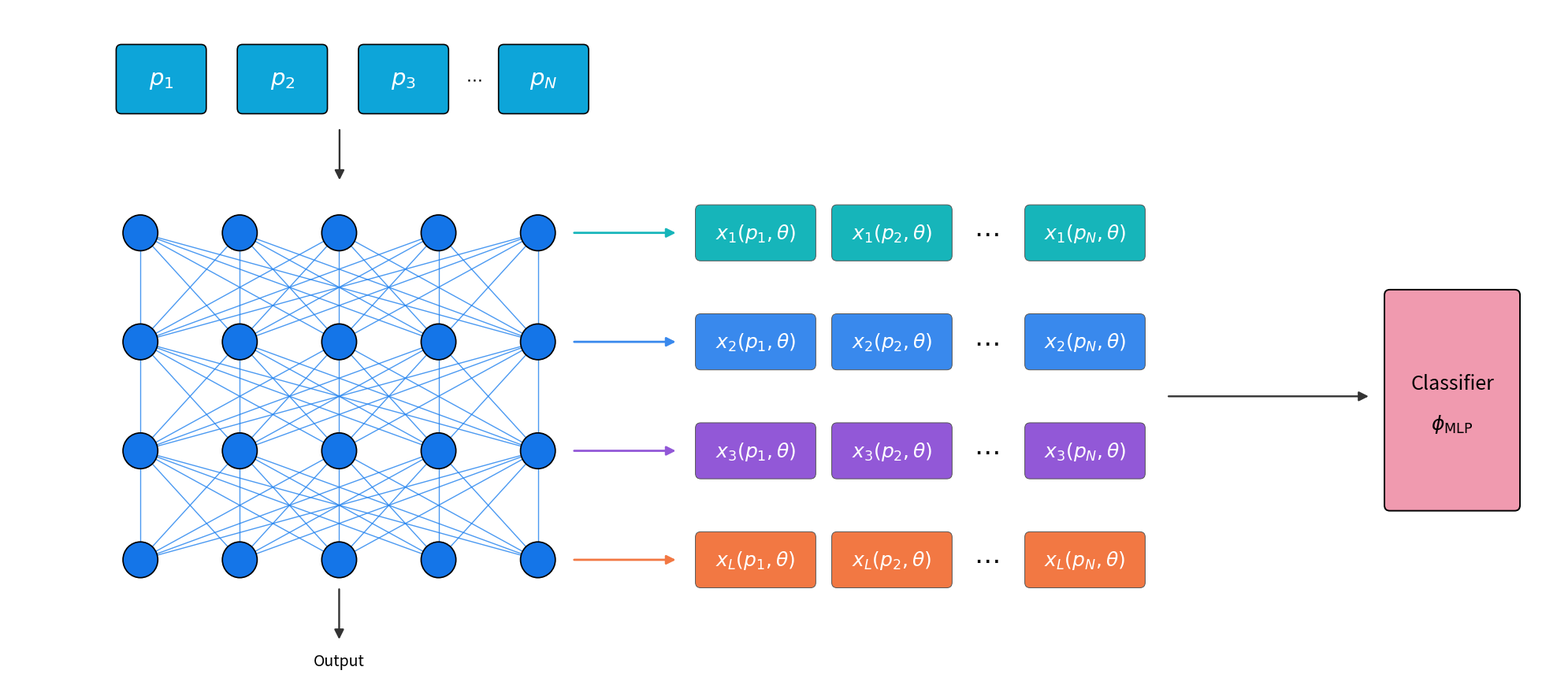

Generate this figure with matplotlib:
import matplotlib.pyplot as plt
from matplotlib.patches import FancyBboxPatch, Circle, FancyArrowPatch
import numpy as np


# ============================================================
# Helpers
# ============================================================

def rounded_box(ax, x, y, w, h, text,
                facecolor,
                edgecolor="black",
                fontsize=16,
                textcolor="white",
                lw=1.2,
                radius=0.07,
                zorder=3):

    box = FancyBboxPatch(
        (x, y),
        w, h,
        boxstyle=f"round,pad=0.02,rounding_size={radius}",
        linewidth=lw,
        edgecolor=edgecolor,
        facecolor=facecolor,
        zorder=zorder
    )
    ax.add_patch(box)

    if text:
        ax.text(
            x + w / 2,
            y + h / 2,
            text,
            ha="center",
            va="center",
            fontsize=fontsize,
            color=textcolor,
            zorder=zorder + 1
        )

    return box


def arrow(ax, start, end,
          color="black",
          lw=1.7,
          mutation_scale=18,
          zorder=5):

    a = FancyArrowPatch(
        start,
        end,
        arrowstyle="-|>",
        mutation_scale=mutation_scale,
        linewidth=lw,
        color=color,
        zorder=zorder
    )
    ax.add_patch(a)


# ============================================================
# Figure
# ============================================================

fig, ax = plt.subplots(figsize=(20, 9))

ax.set_xlim(0, 20.5)
ax.set_ylim(1.2, 10)

ax.axis("off")


# ============================================================
# Colors
# ============================================================

probe_color = "#0DA5D9"

network_color = "#1475E8"
connection_blue = "#2383EF"

teal = "#16B5BA"
blue = "#3989ED"
purple = "#9258D7"
orange = "#F27843"

pink = "#F09AAF"


# ============================================================
# PROBES
# ============================================================

probe_y = 8.65

probe_w = 1.15
probe_h = 0.85

offset = 0.5

p1_x = 0.95 + offset
p2_x = 2.55 + offset
p3_x = 4.15 + offset

# Small dots between p3 and pN
probe_dots_x = 6.15

# Final probe
pN_x = 6.5


# p1
rounded_box(
    ax,
    p1_x, probe_y,
    probe_w, probe_h,
    r"$p_1$",
    probe_color,
    fontsize=21
)


# p2
rounded_box(
    ax,
    p2_x, probe_y,
    probe_w, probe_h,
    r"$p_2$",
    probe_color,
    fontsize=21
)


# p3
rounded_box(
    ax,
    p3_x, probe_y,
    probe_w, probe_h,
    r"$p_3$",
    probe_color,
    fontsize=21
)


# ...
ax.text(
    probe_dots_x,
    probe_y + probe_h / 2,
    r"$\cdots$",
    fontsize=15,
    ha="center",
    va="center"
)


# pN
rounded_box(
    ax,
    pN_x, probe_y,
    probe_w, probe_h,
    r"$p_N$",
    probe_color,
    fontsize=21
)


# ============================================================
# Arrow probes -> network
# ============================================================

# Slightly after p2
arrow_x = p2_x + probe_w + 0.18

arrow(
    ax,
    (arrow_x, 8.45),
    (arrow_x, 7.75),
    color="#333333",
    lw=1.7
)


# ============================================================
# ROTATED NEURAL NETWORK
# ============================================================

neuron_xs = np.linspace(1.75, 7.0, 5)

layer_ys = [
    7.10,
    5.70,
    4.30,
    2.90
]

radius = 0.23


# ============================================================
# Dense connections
# ============================================================

for layer in range(len(layer_ys) - 1):

    y1 = layer_ys[layer]
    y2 = layer_ys[layer + 1]

    for x1 in neuron_xs:
        for x2 in neuron_xs:

            ax.plot(
                [x1, x2],
                [y1, y2],
                color=connection_blue,
                linewidth=1.0,
                alpha=0.82,
                zorder=1
            )


# ============================================================
# Neurons
# ============================================================

for y in layer_ys:
    for x in neuron_xs:

        ax.add_patch(
            Circle(
                (x, y),
                radius,
                facecolor=network_color,
                edgecolor="black",
                linewidth=1.25,
                zorder=3
            )
        )


# ============================================================
# NETWORK OUTPUT
# ============================================================

output_x = np.mean(neuron_xs)

arrow(
    ax,
    (output_x, layer_ys[-1] - 0.35),
    (output_x, layer_ys[-1] - 1.05),
    color="#333333",
    lw=1.7
)

ax.text(
    output_x,
    layer_ys[-1] - 1.30,
    "Output",
    fontsize=14,
    ha="center",
    va="center",
    color="black"
)


# ============================================================
# FEATURES
# ============================================================

feature_start_x = 9.1

feature_w = 1.55
feature_h = 0.68

feature_colors = [
    teal,
    blue,
    purple,
    orange
]


feature_xs = [
    feature_start_x,
    feature_start_x + 1.80,
    feature_start_x + 3.60,
    feature_start_x + 4.35
]

dots_x = feature_start_x + 3.82


# ============================================================
# Feature rows
# ============================================================

rows = [

    [
        r"$x_1(p_1,\theta)$",
        r"$x_1(p_2,\theta)$",
        r"$x_1(p_N,\theta)$"
    ],

    [
        r"$x_2(p_1,\theta)$",
        r"$x_2(p_2,\theta)$",
        r"$x_2(p_N,\theta)$"
    ],

    [
        r"$x_3(p_1,\theta)$",
        r"$x_3(p_2,\theta)$",
        r"$x_3(p_N,\theta)$"
    ],

    [
        r"$x_L(p_1,\theta)$",
        r"$x_L(p_2,\theta)$",
        r"$x_L(p_N,\theta)$"
    ]
]


# ============================================================
# Draw feature rows
# ============================================================

for i, y in enumerate(layer_ys):

    color = feature_colors[i]

    # Network layer -> corresponding features
    arrow(
        ax,
        (7.45, y),
        (8.85, y),
        color=color,
        lw=2.0,
        mutation_scale=17
    )


    # p1
    rounded_box(
        ax,
        feature_xs[0],
        y - feature_h / 2,
        feature_w,
        feature_h,
        rows[i][0],
        color,
        edgecolor="#555555",
        fontsize=18,
        lw=0.7
    )


    # p2
    rounded_box(
        ax,
        feature_xs[1],
        y - feature_h / 2,
        feature_w,
        feature_h,
        rows[i][1],
        color,
        edgecolor="#555555",
        fontsize=18,
        lw=0.7
    )


    # ...
    ax.text(
        dots_x,
        y,
        r"$\cdots$",
        fontsize=24,
        ha="center",
        va="center"
    )


    # pN
    rounded_box(
        ax,
        feature_xs[3],
        y - feature_h / 2,
        feature_w,
        feature_h,
        rows[i][2],
        color,
        edgecolor="#555555",
        fontsize=18,
        lw=0.7
    )


# ============================================================
# CLASSIFIER
# ============================================================

classifier_x = 18.2
classifier_y = 3.55

classifier_w = 1.75
classifier_h = 2.8


# Feature representation -> MLP
arrow(
    ax,
    (15.30, 5.00),
    (18.00, 5.00),
    color="#333333",
    lw=1.7
)


rounded_box(
    ax,
    classifier_x,
    classifier_y,
    classifier_w,
    classifier_h,
    "",
    pink,
    edgecolor="black",
    lw=1.4
)


ax.text(
    classifier_x + classifier_w / 2,
    classifier_y + classifier_h / 2 + 0.22,
    "Classifier",
    fontsize=18,
    ha="center",
    va="center",
    color="black"
)


ax.text(
    classifier_x + classifier_w / 2,
    classifier_y + classifier_h / 2 - 0.30,
    r"$\phi_{\mathrm{MLP}}$",
    fontsize=18,
    ha="center",
    va="center",
    color="black"
)


# ============================================================
# Save
# ============================================================

plt.tight_layout()

plt.savefig(
    "hiddenprobe_rotated_v5.png",
    dpi=300,
    bbox_inches="tight"
)

plt.savefig(
    "hiddenprobe_rotated_v5.pdf",
    bbox_inches="tight"
)

plt.show()
